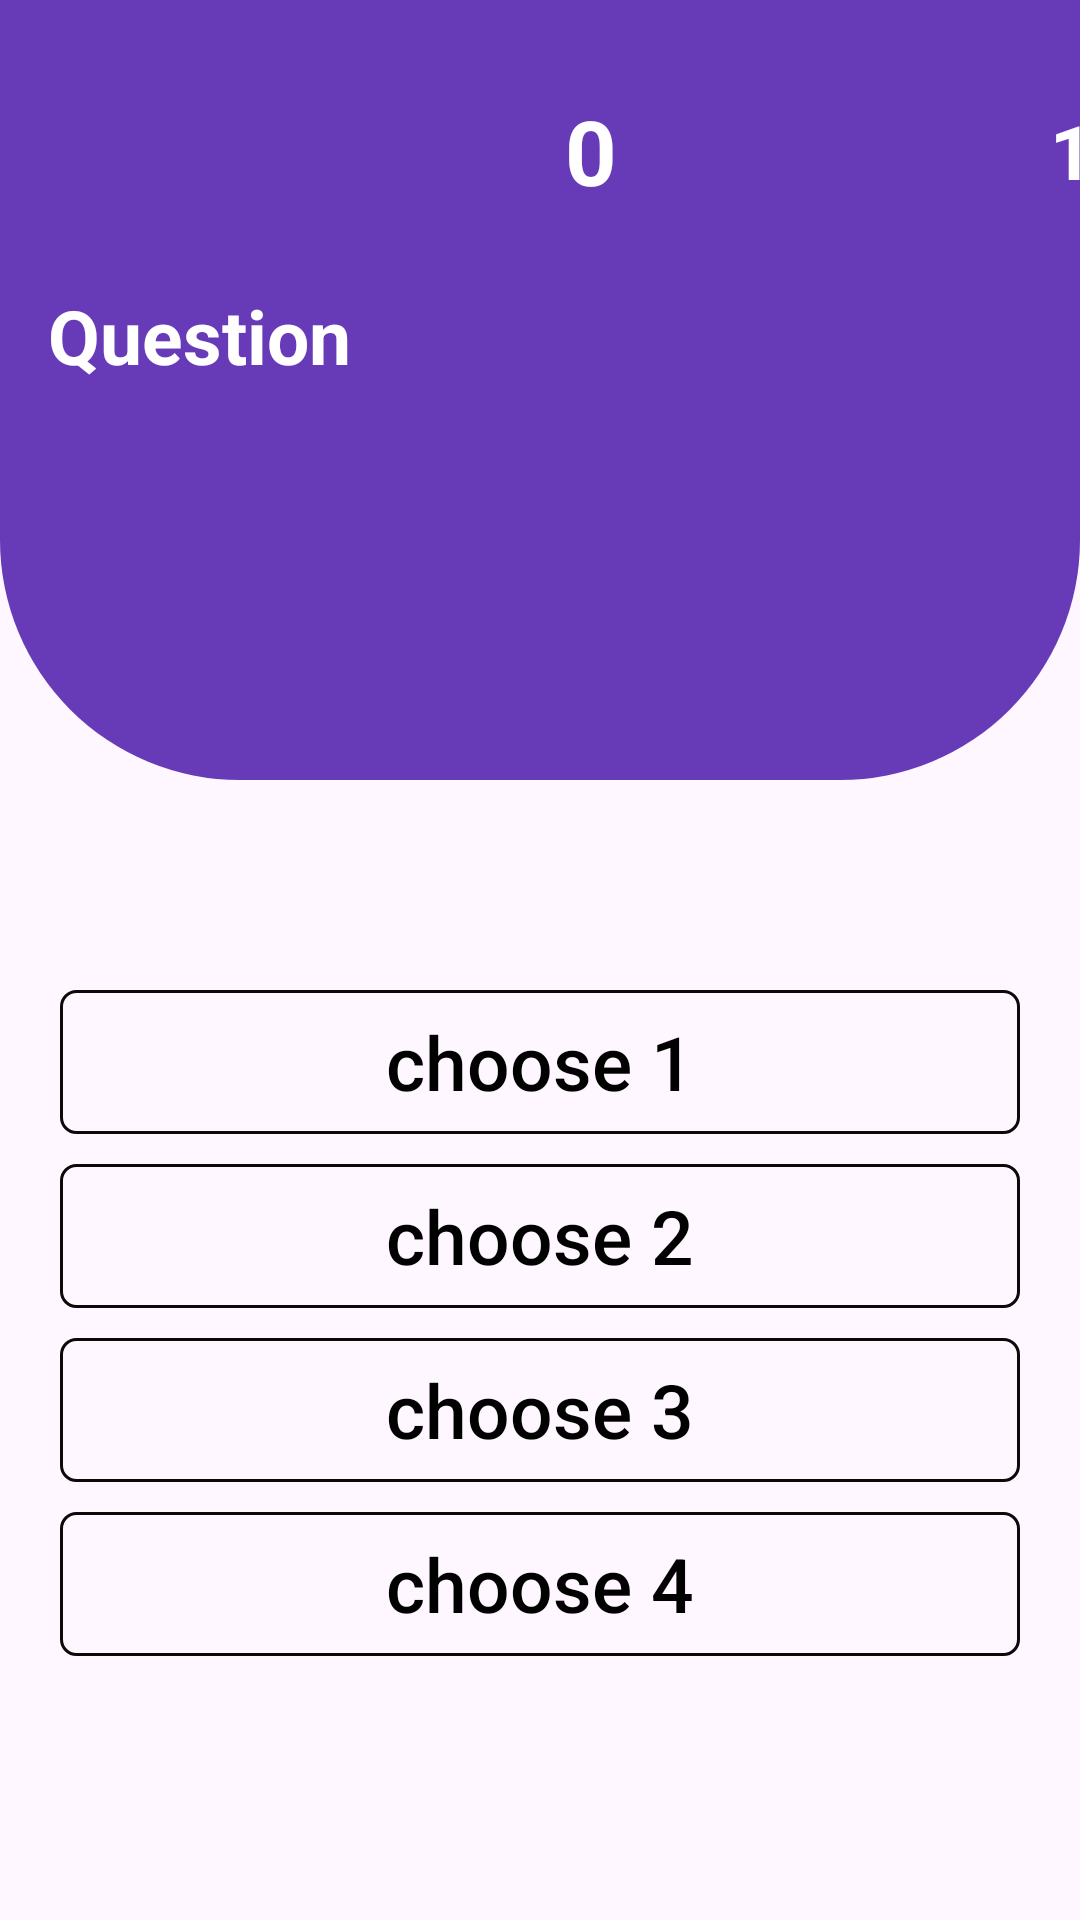

Android layout source for this screen:
<!-- AndroidManifest.xml: application theme Theme.Signuplogin -->
<!-- res/layout/activity_play.xml -->
<?xml version="1.0" encoding="utf-8"?>
<LinearLayout xmlns:android="http://schemas.android.com/apk/res/android"
    xmlns:app="http://schemas.android.com/apk/res-auto"
    xmlns:tools="http://schemas.android.com/tools"
    android:layout_width="match_parent"
    android:layout_height="match_parent"
    android:onClick="clickchoose"
    android:orientation="vertical"
    tools:context=".playActivity">

    <LinearLayout
        android:layout_width="match_parent"
        android:layout_height="260dp"
        android:orientation="horizontal"
        android:background="@drawable/background_top"

        android:gravity="center">

        <TextView
            android:id="@+id/cpt_question"
            android:layout_width="wrap_content"
            android:layout_height="wrap_content"
            android:layout_marginTop="-80dp"

            android:layout_marginLeft="-5dp"
            android:text="1/5"
            android:textColor="@color/white"
            android:textSize="25sp"
            android:textStyle="bold" />

        <TextView
            android:id="@+id/txt_count"
            android:layout_width="wrap_content"
            android:layout_height="wrap_content"
            android:layout_marginLeft="-200dp"

            android:layout_marginTop="-80dp"
            android:text="0"
            android:textColor="@color/white"
            android:textSize="30sp"
            android:textStyle="bold" />

        <TextView
            android:id="@+id/text_question"
            android:layout_width="match_parent"
            android:layout_height="120dp"
            android:layout_marginStart="-190dp"
            android:layout_marginTop="85dp"
            android:layout_marginEnd="375dp"
            android:layout_marginBottom="60dp"


            android:text="Question"
            android:textColor="@color/white"
            android:textSize="25sp"
            android:textStyle="bold">

        </TextView>

        <ImageView
            android:id="@+id/image_back"
            android:layout_width="40dp"
            android:layout_height="30dp"
            android:layout_marginLeft="-750dp"
            android:layout_marginTop="-80dp"
            app:srcCompat="@drawable/ic_back" />


    </LinearLayout>

    <LinearLayout
        android:layout_width="match_parent"
        android:layout_height="252dp"
        android:layout_marginLeft="10dp"
        android:layout_marginTop="60dp"
        android:layout_marginRight="10dp"
        android:orientation="vertical">

        <androidx.appcompat.widget.AppCompatButton
            android:id="@+id/btn_choose1"
            android:layout_width="match_parent"
            android:layout_height="wrap_content"
            android:layout_marginLeft="10dp"
            android:layout_marginTop="10dp"
            android:layout_marginRight="10dp"

            android:background="@drawable/background_btn_lay_colour"
            android:onClick="ClickChoose"
            android:text="choose 1"

            android:textAllCaps="false"
            android:textColor="#020101"
            android:textSize="25sp" />

        <androidx.appcompat.widget.AppCompatButton
            android:id="@+id/btn_choose2"
            android:layout_width="match_parent"
            android:layout_height="wrap_content"
            android:layout_marginLeft="10dp"
            android:layout_marginTop="10dp"
            android:layout_marginRight="10dp"

            android:background="@drawable/background_btn_lay_colour"
            android:onClick="ClickChoose"
            android:text="choose 2"

            android:textAllCaps="false"
            android:textColor="#020101"
            android:textSize="25sp" />

        <androidx.appcompat.widget.AppCompatButton
            android:id="@+id/btn_choose3"
            android:layout_width="match_parent"
            android:layout_height="wrap_content"
            android:layout_marginLeft="10dp"
            android:layout_marginTop="10dp"
            android:layout_marginRight="10dp"

            android:background="@drawable/background_btn_lay_colour"
            android:onClick="ClickChoose"
            android:text="choose 3"

            android:textAllCaps="false"
            android:textColor="#020101"
            android:textSize="25sp" />

        <androidx.appcompat.widget.AppCompatButton
            android:id="@+id/btn_choose4"
            android:layout_width="match_parent"
            android:layout_height="wrap_content"
            android:layout_marginLeft="10dp"
            android:layout_marginTop="10dp"
            android:layout_marginRight="10dp"

            android:background="@drawable/background_btn_lay_colour"
            android:onClick="ClickChoose"
            android:text="choose 4"

            android:textAllCaps="false"
            android:textColor="#020101"
            android:textSize="25sp" />


    </LinearLayout>
    <TextView
        android:id="@+id/text_ans_show"
        android:layout_width="match_parent"
        android:layout_height="wrap_content"
        android:textStyle="bold"
        android:textColor="@color/black"
        android:textSize="20sp"
        android:layout_marginLeft="20dp"
        android:layout_marginTop="15dp">
    </TextView>
    <Button
        android:id="@+id/btn_next"
        android:layout_width="match_parent"
        android:layout_height="wrap_content"
        android:layout_marginLeft="3dp"
        android:layout_marginTop="60dp"

        android:layout_marginRight="3dp"
        android:background="@drawable/background_btn_lay_colour"

        android:text="next"
        android:textAllCaps="true"
        android:textColor="#fff"
        android:textSize="25sp">


    </Button>
</LinearLayout>
<!-- resources referenced by this layout -->
<resources>
  <color name="black">#FF000000</color>
  <color name="white">#FFFFFFFF</color>
  <!-- drawable background_btn_lay_colour (drawable) -->
  <?xml version="1.0" encoding="utf-8"?>
  <selector xmlns:android="http://schemas.android.com/apk/res/android">
  <item>
      <shape android:shape="rectangle">
          <stroke android:color="#0C0909"
              android:width="1dp">
          </stroke>
          <corners android:radius="5sp">
  
          </corners>
  
      </shape>
  
  </item>
  </selector>
  <!-- drawable background_top (drawable) -->
  <?xml version="1.0" encoding="utf-8"?>
  <selector xmlns:android="http://schemas.android.com/apk/res/android">
  <item>
      <shape android:shape="rectangle">
          <solid android:color="@color/blue" />
          <corners android:bottomLeftRadius="80sp"
              android:bottomRightRadius="80sp">
  
          </corners>
      </shape>
  </item>
  </selector>
  <!-- drawable ic_back (drawable) -->
  <vector android:height="24dp" android:tint="#F6F5F5"
      android:viewportHeight="24" android:viewportWidth="24"
      android:width="24dp" xmlns:android="http://schemas.android.com/apk/res/android">
      <path android:fillColor="@android:color/white" android:pathData="M17.77,3.77l-1.77,-1.77l-10,10l10,10l1.77,-1.77l-8.23,-8.23z"/>
  </vector>
  <style name="Theme.Signuplogin" parent="Base.Theme.Signuplogin" />
  <color name="blue">#673AB7</color>
  <style name="Base.Theme.Signuplogin" parent="Theme.Material3.DayNight.NoActionBar">
          
          
          <item name="colorPrimary">@color/blue</item>
          <item name="android:statusBarColor">?attr/colorPrimary</item>
      </style>
</resources>
